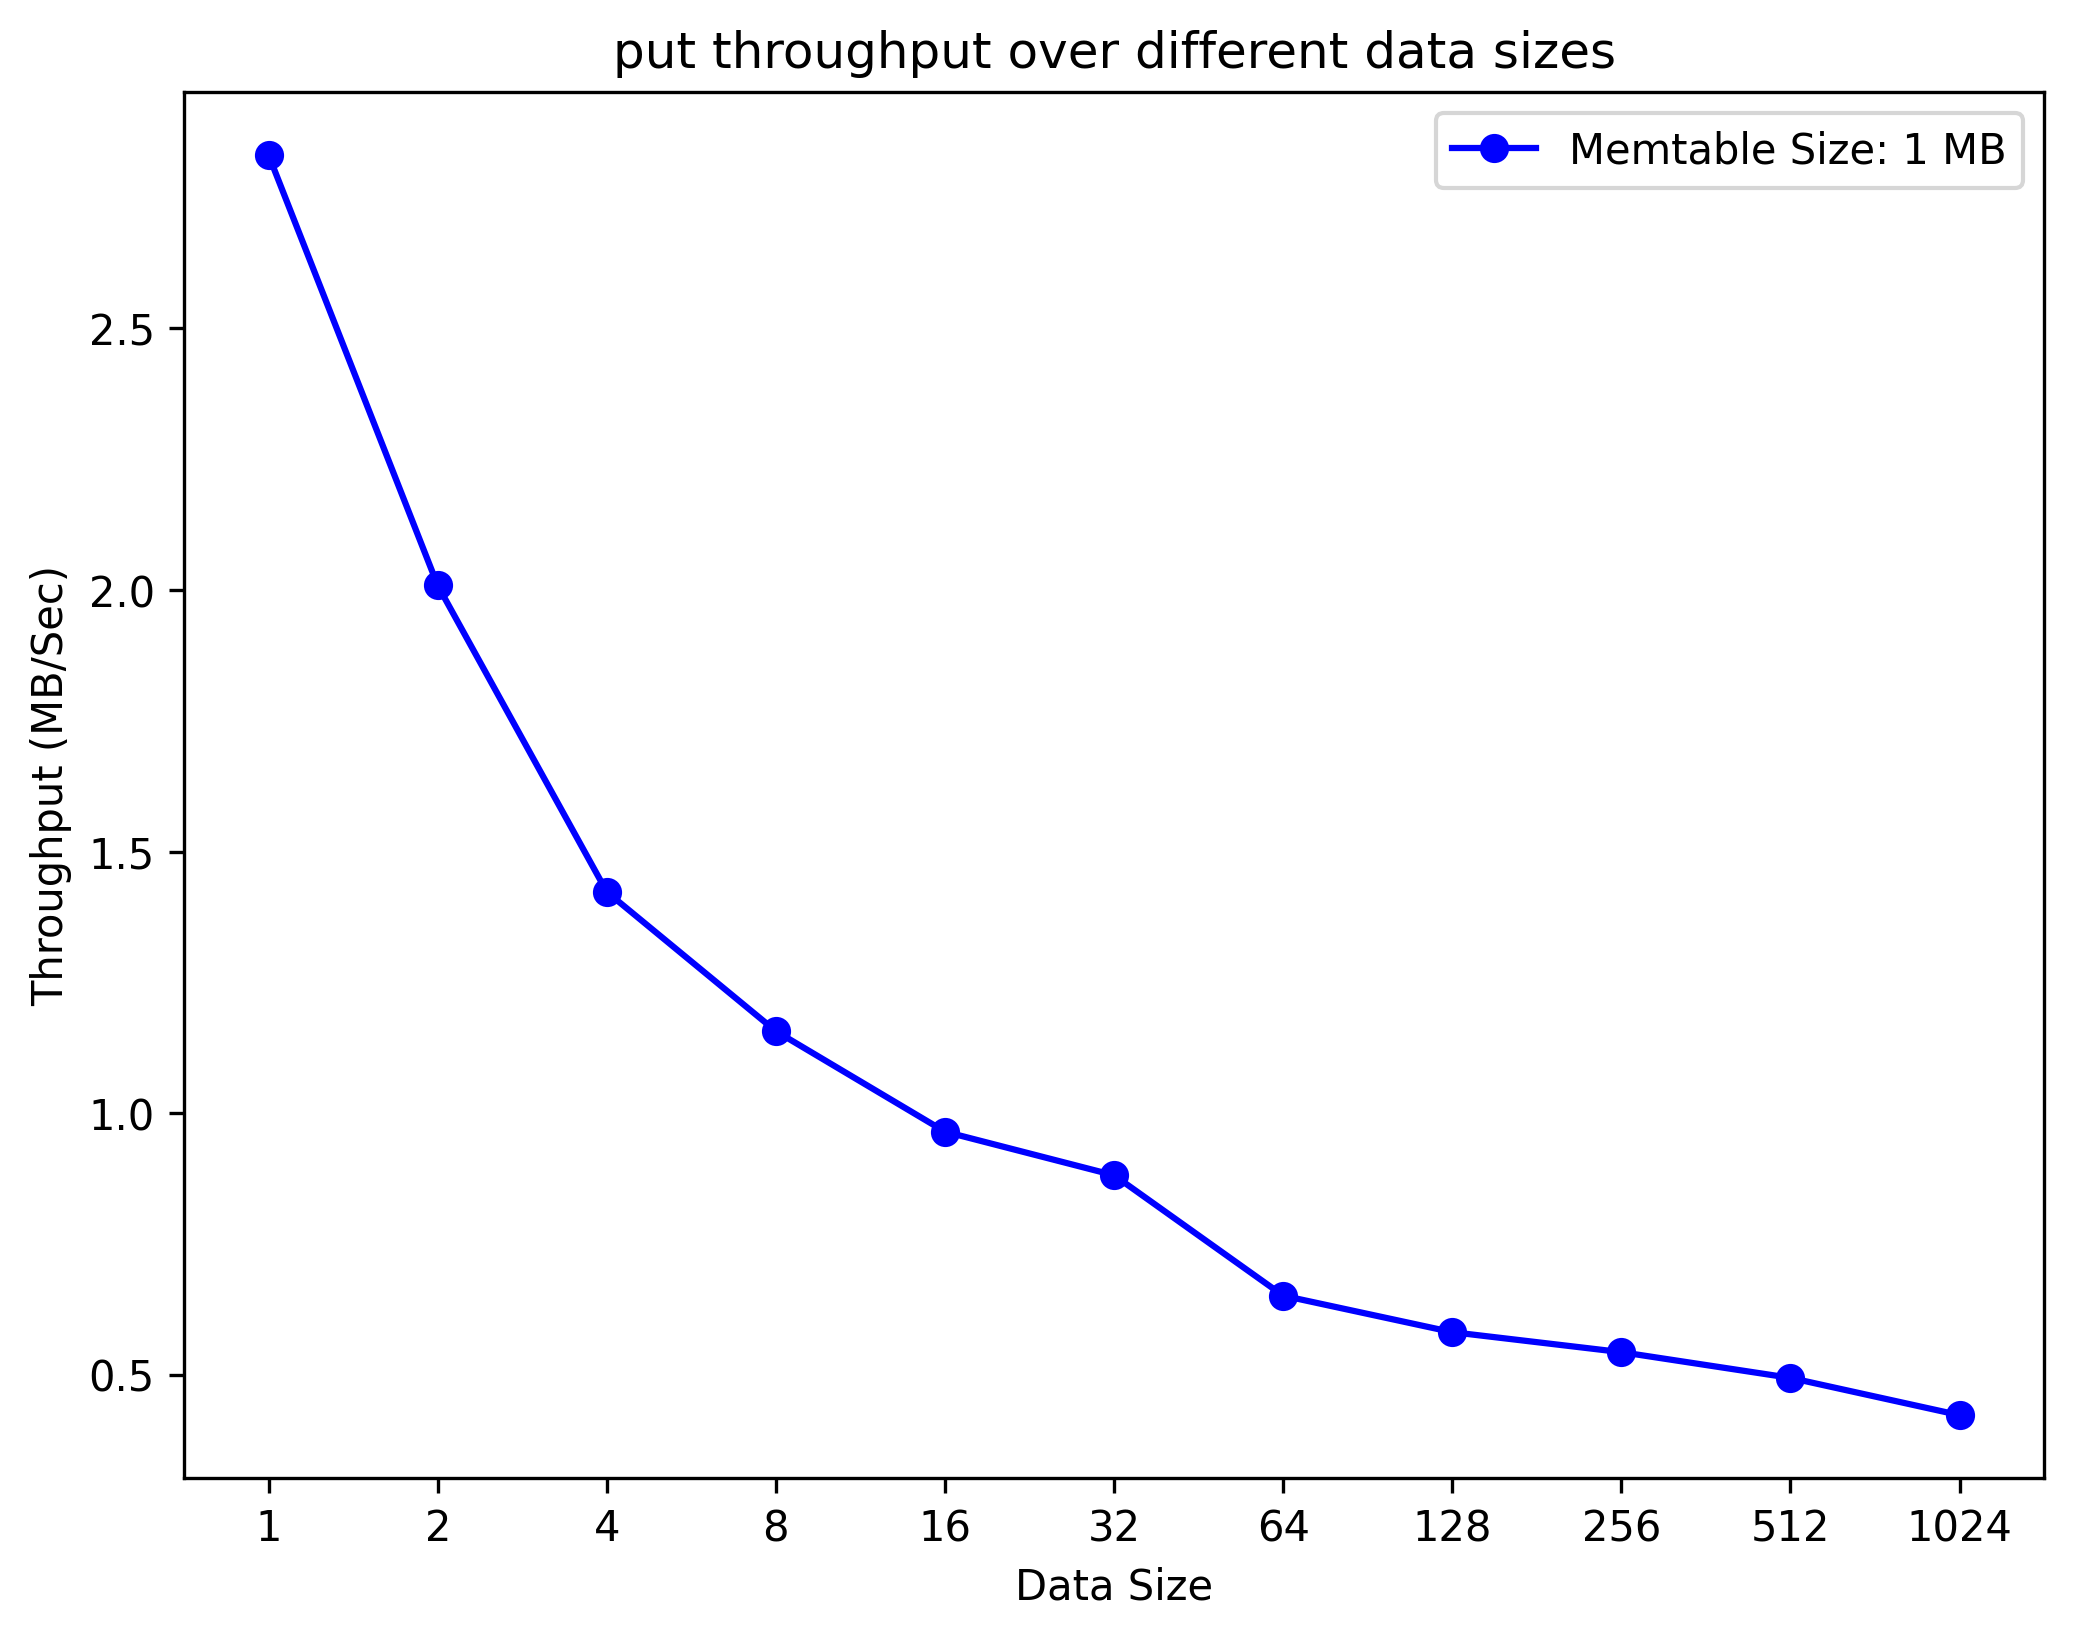

The data file committed next to this chart (first rows):
Key, Value
1, 0.3532
2, 0.9957
4, 2.811
8, 6.917
16, 16.59
32, 36.32
64, 98.32
128, 220.2
256, 471.5
512, 1037
1024, 2424
